3-way image classification set "classification" from GitHub (ingbeeedd/libtorch_vs2017_example); label vocabulary: dot particle, misprint, scratch.

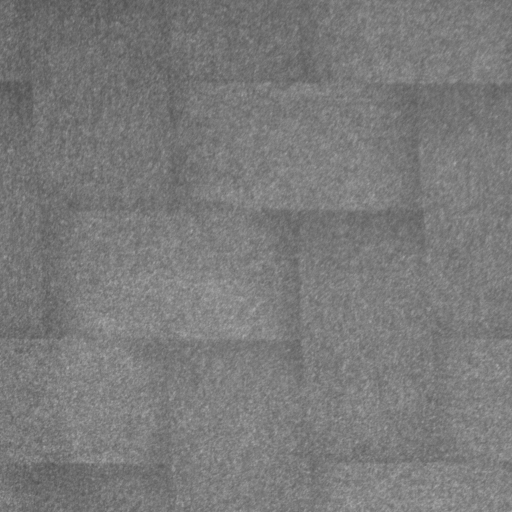
Label: dot particle

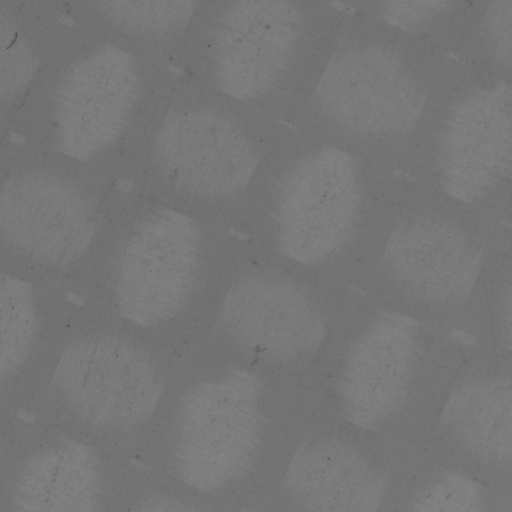
Label: scratch

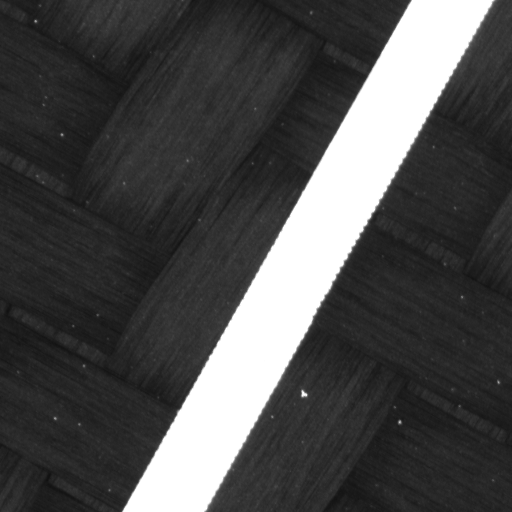
Label: misprint

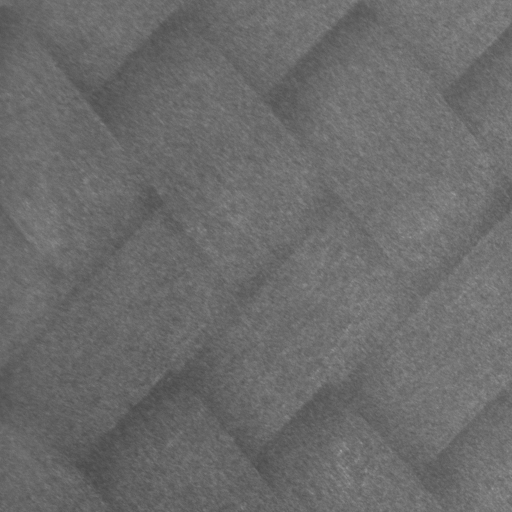
Label: dot particle

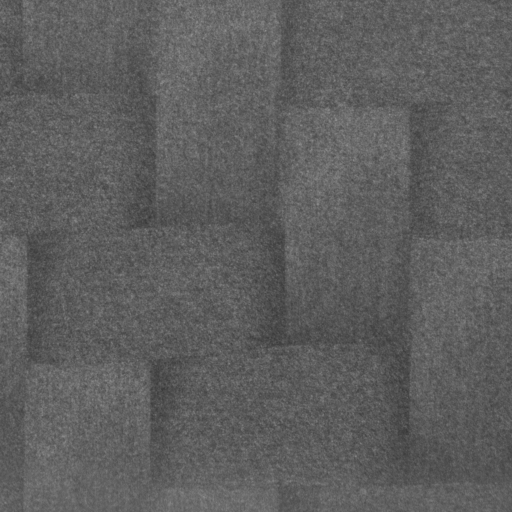
Label: dot particle

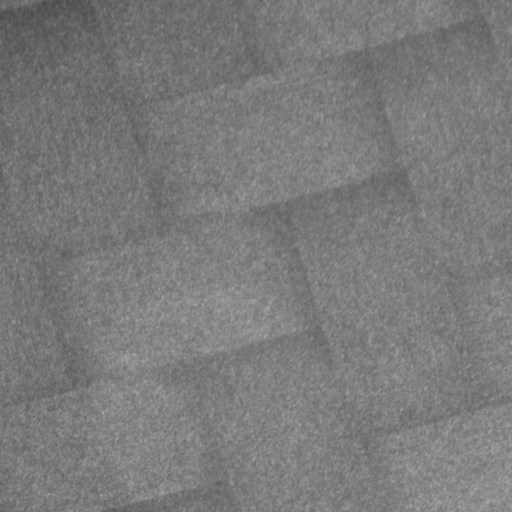
Label: dot particle
